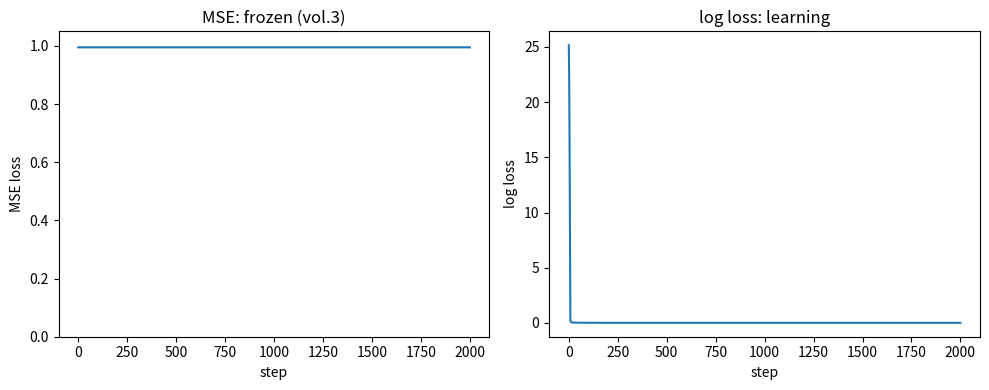
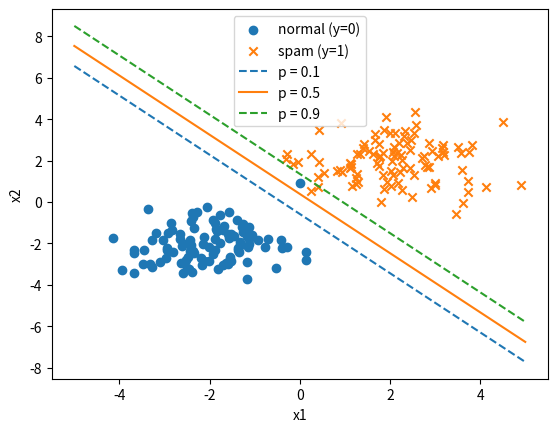

Recreate these plots in Python, in order.
# 第4巻 第4章 4.4 図4.1 と演習1 図4.2: 学習曲線の比較と決定境界(本文掲載用。実行には matplotlib が必要)
# データ・実験条件は logistic_regression.py(= 第3巻エピローグ)と同一。
import matplotlib.pyplot as plt
import numpy as np

rng = np.random.default_rng(42)

# --- データ: 第3巻 E.1 と同一 ---
n = 100
X_normal = rng.normal(loc=[-2.0, -2.0], scale=1.0, size=(n, 2))  # (100, 2)
X_spam = rng.normal(loc=[2.0, 2.0], scale=1.0, size=(n, 2))      # (100, 2)
X = np.vstack([X_normal, X_spam])                                # (200, 2)
y = np.concatenate([np.zeros(n), np.ones(n)])                    # (200,)


def sigmoid(z):
    return 1.0 / (1.0 + np.exp(-z))


def predict(X, w, b):
    return sigmoid(X @ w + b)


def log_loss(X, y, w, b):
    p = np.clip(predict(X, w, b), 1e-12, 1.0 - 1e-12)
    return -np.mean(y * np.log(p) + (1.0 - y) * np.log(1.0 - p))


def grad_log_loss(X, y, w, b):
    p = predict(X, w, b)
    return X.T @ (p - y) / len(y), np.mean(p - y)


def mse_loss(X, y, w, b):
    return np.mean((predict(X, w, b) - y) ** 2)


def numerical_grad(loss_fn, X, y, w, b, h=1e-5):
    grad_w = np.zeros_like(w)
    for i in range(len(w)):
        e = np.zeros_like(w)
        e[i] = h
        grad_w[i] = (loss_fn(X, y, w + e, b) - loss_fn(X, y, w - e, b)) / (2 * h)
    grad_b = (loss_fn(X, y, w, b + h) - loss_fn(X, y, w, b - h)) / (2 * h)
    return grad_w, grad_b


def train(loss_name, w0, b0, lr=0.5, steps=2000):
    """凍結条件(第3巻 E.3 と同一の lr・steps)で、損失だけを切り替えて学習する"""
    w = np.array(w0, dtype=float)
    b = float(b0)
    loss_fn = log_loss if loss_name == "logloss" else mse_loss
    history = [loss_fn(X, y, w, b)]
    for _ in range(steps):
        if loss_name == "logloss":
            grad_w, grad_b = grad_log_loss(X, y, w, b)      # 4.3 の解析形
        else:
            grad_w, grad_b = numerical_grad(mse_loss, X, y, w, b)  # 第3巻の再現
        w -= lr * grad_w
        b -= lr * grad_b
        history.append(loss_fn(X, y, w, b))
    return w, b, history


w0_bad = [-8.0, -8.0]   # 第3巻の凍結条件
w_B, b_B, hist_B = train("logloss", w0=w0_bad, b0=0.0)   # 本文 実験2と同じ名前
w_C, b_C, hist_C = train("mse", w0=w0_bad, b0=0.0)       # 本文 実験3と同じ名前

# --- 図4.1: 同じ凍結条件からの学習曲線。左: MSE(第3巻の再現)、右: log loss ---
fig, (ax1, ax2) = plt.subplots(1, 2, figsize=(10, 4))
ax1.plot(hist_C)
ax1.set_xlabel("step"); ax1.set_ylabel("MSE loss"); ax1.set_title("MSE: frozen (vol.3)")
ax1.set_ylim(0, 1.05)
ax2.plot(hist_B)
ax2.set_xlabel("step"); ax2.set_ylabel("log loss"); ax2.set_title("log loss: learning")
plt.tight_layout(); plt.show()

# --- 図4.2(演習1): 決定境界と「確率の等高線」 ---
# 境界は w1 x1 + w2 x2 + b = logit(p) の直線。p = 0.5 で logit = 0(実線)、
# p = 0.1, 0.9 で logit = ±log(9)(破線)。
x1_line = np.linspace(-5.0, 5.0, 100)
plt.scatter(X_normal[:, 0], X_normal[:, 1], marker="o", label="normal (y=0)")
plt.scatter(X_spam[:, 0], X_spam[:, 1], marker="x", label="spam (y=1)")
for p_level, style in [(0.1, "--"), (0.5, "-"), (0.9, "--")]:
    logit = np.log(p_level / (1.0 - p_level))
    x2_line = (logit - w_B[0] * x1_line - b_B) / w_B[1]
    plt.plot(x1_line, x2_line, style, label=f"p = {p_level}")
plt.xlabel("x1"); plt.ylabel("x2"); plt.legend(); plt.show()
